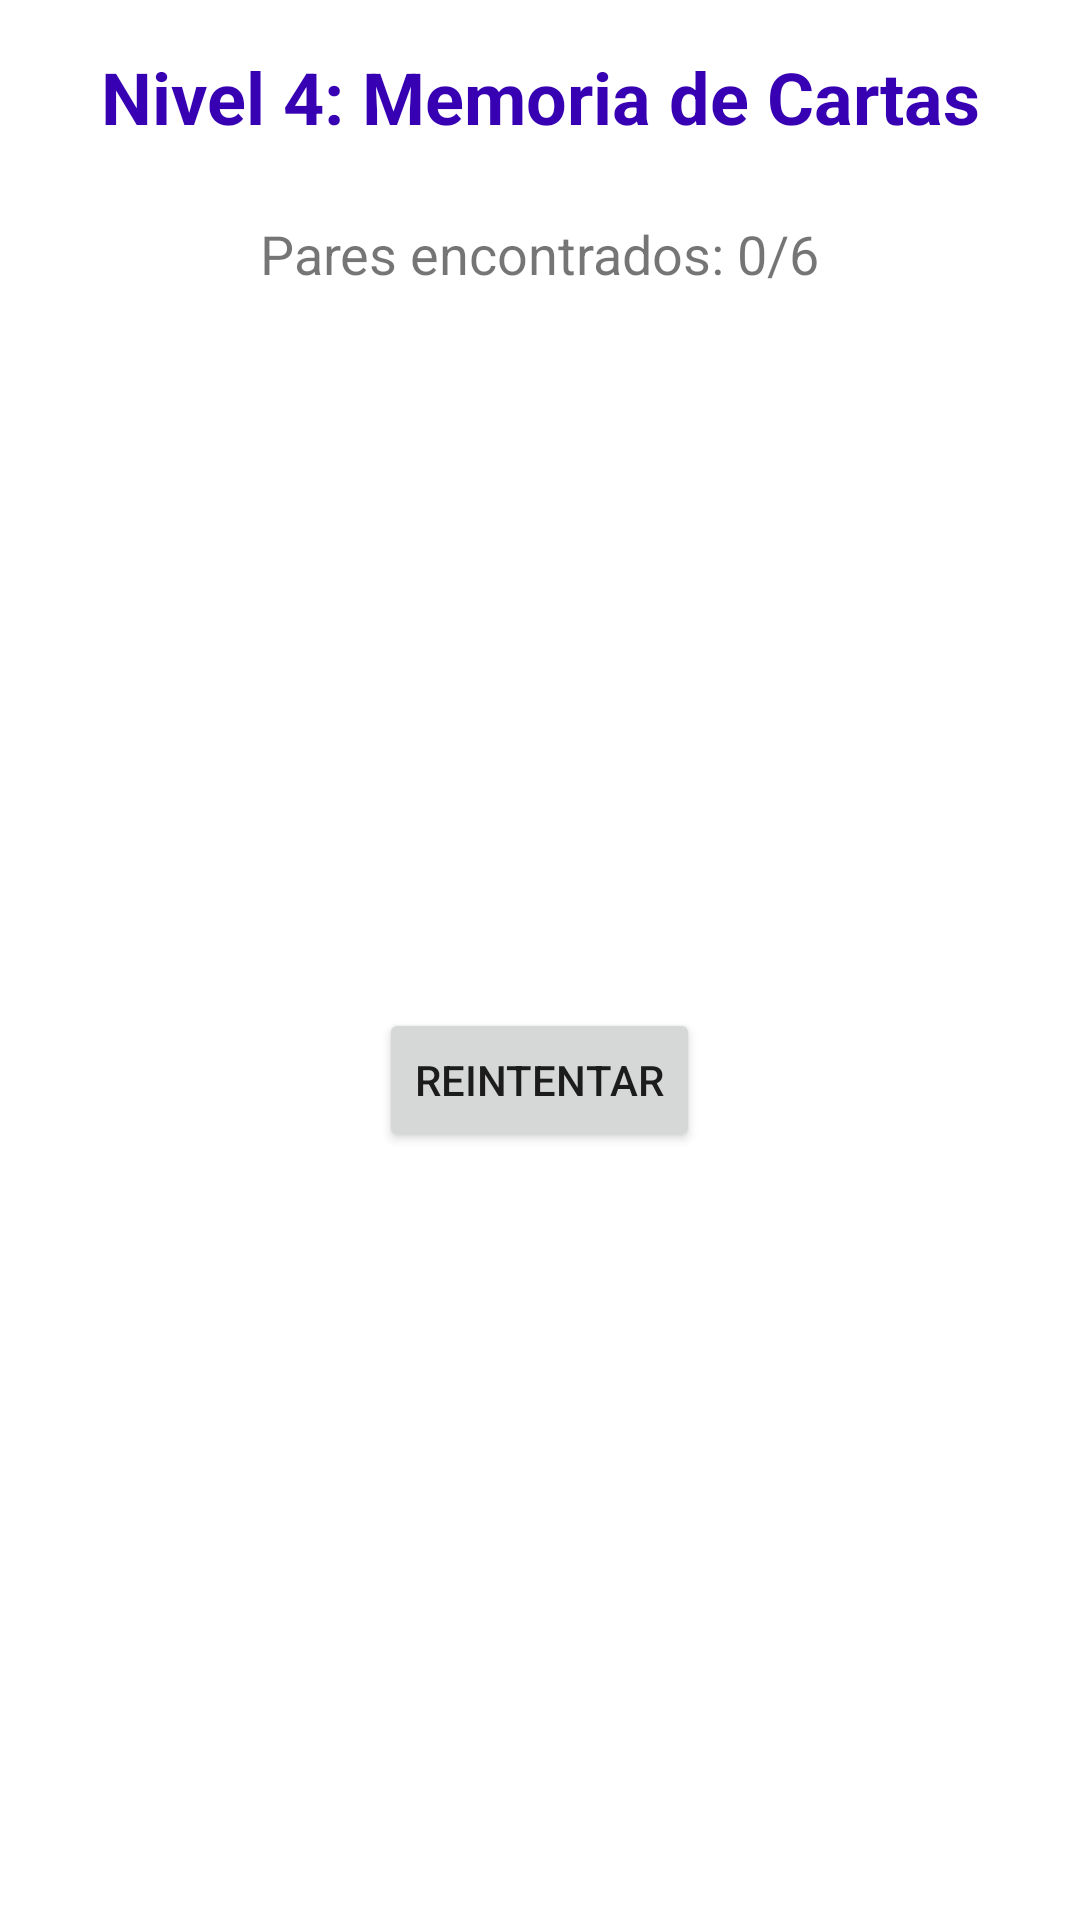

The Android layout XML behind this screen, and the referenced resources:
<!-- AndroidManifest.xml: application theme Theme.MultiGame -->
<!-- res/layout/activity_level4.xml -->
<?xml version="1.0" encoding="utf-8"?>
<RelativeLayout xmlns:android="http://schemas.android.com/apk/res/android"
    android:layout_width="match_parent"
    android:layout_height="match_parent"
    android:background="@color/white">

    <TextView
        android:id="@+id/titleText"
        android:layout_width="match_parent"
        android:layout_height="wrap_content"
        android:text="Nivel 4: Memoria de Cartas"
        android:textSize="24sp"
        android:textStyle="bold"
        android:textColor="@color/purple_700"
        android:gravity="center"
        android:padding="16dp"/>

    <TextView
        android:id="@+id/pairsText"
        android:layout_width="wrap_content"
        android:layout_height="wrap_content"
        android:layout_below="@id/titleText"
        android:layout_centerHorizontal="true"
        android:text="Pares encontrados: 0/6"
        android:textSize="18sp"
        android:padding="8dp"/>

    <GridLayout
        android:id="@+id/cardsGrid"
        android:layout_width="wrap_content"
        android:layout_height="wrap_content"
        android:layout_centerInParent="true"
        android:columnCount="3"
        android:rowCount="4"/>

    <Button
        android:id="@+id/resetButton"
        android:layout_width="wrap_content"
        android:layout_height="wrap_content"
        android:layout_below="@id/cardsGrid"
        android:layout_centerHorizontal="true"
        android:text="@string/retry"
        android:layout_margin="16dp"/>

</RelativeLayout>
<!-- resources referenced by this layout -->
<resources>
  <color name="purple_700">#FF3700B3</color>
  <color name="white">#FFFFFFFF</color>
  <string name="retry">Reintentar</string>
  <style name="Theme.MultiGame" parent="Theme.MaterialComponents.DayNight.DarkActionBar">
          <item name="colorPrimary">@color/purple_500</item>
          <item name="colorPrimaryVariant">@color/purple_700</item>
          <item name="colorOnPrimary">@color/white</item>
          <item name="colorSecondary">@color/teal_200</item>
          <item name="colorSecondaryVariant">@color/teal_700</item>
          <item name="colorOnSecondary">@color/black</item>
          <item name="android:statusBarColor">?attr/colorPrimaryVariant</item>
      </style>
  <color name="purple_500">#FF6200EE</color>
  <color name="teal_200">#FF03DAC5</color>
  <color name="teal_700">#FF018786</color>
  <color name="black">#FF000000</color>
</resources>
